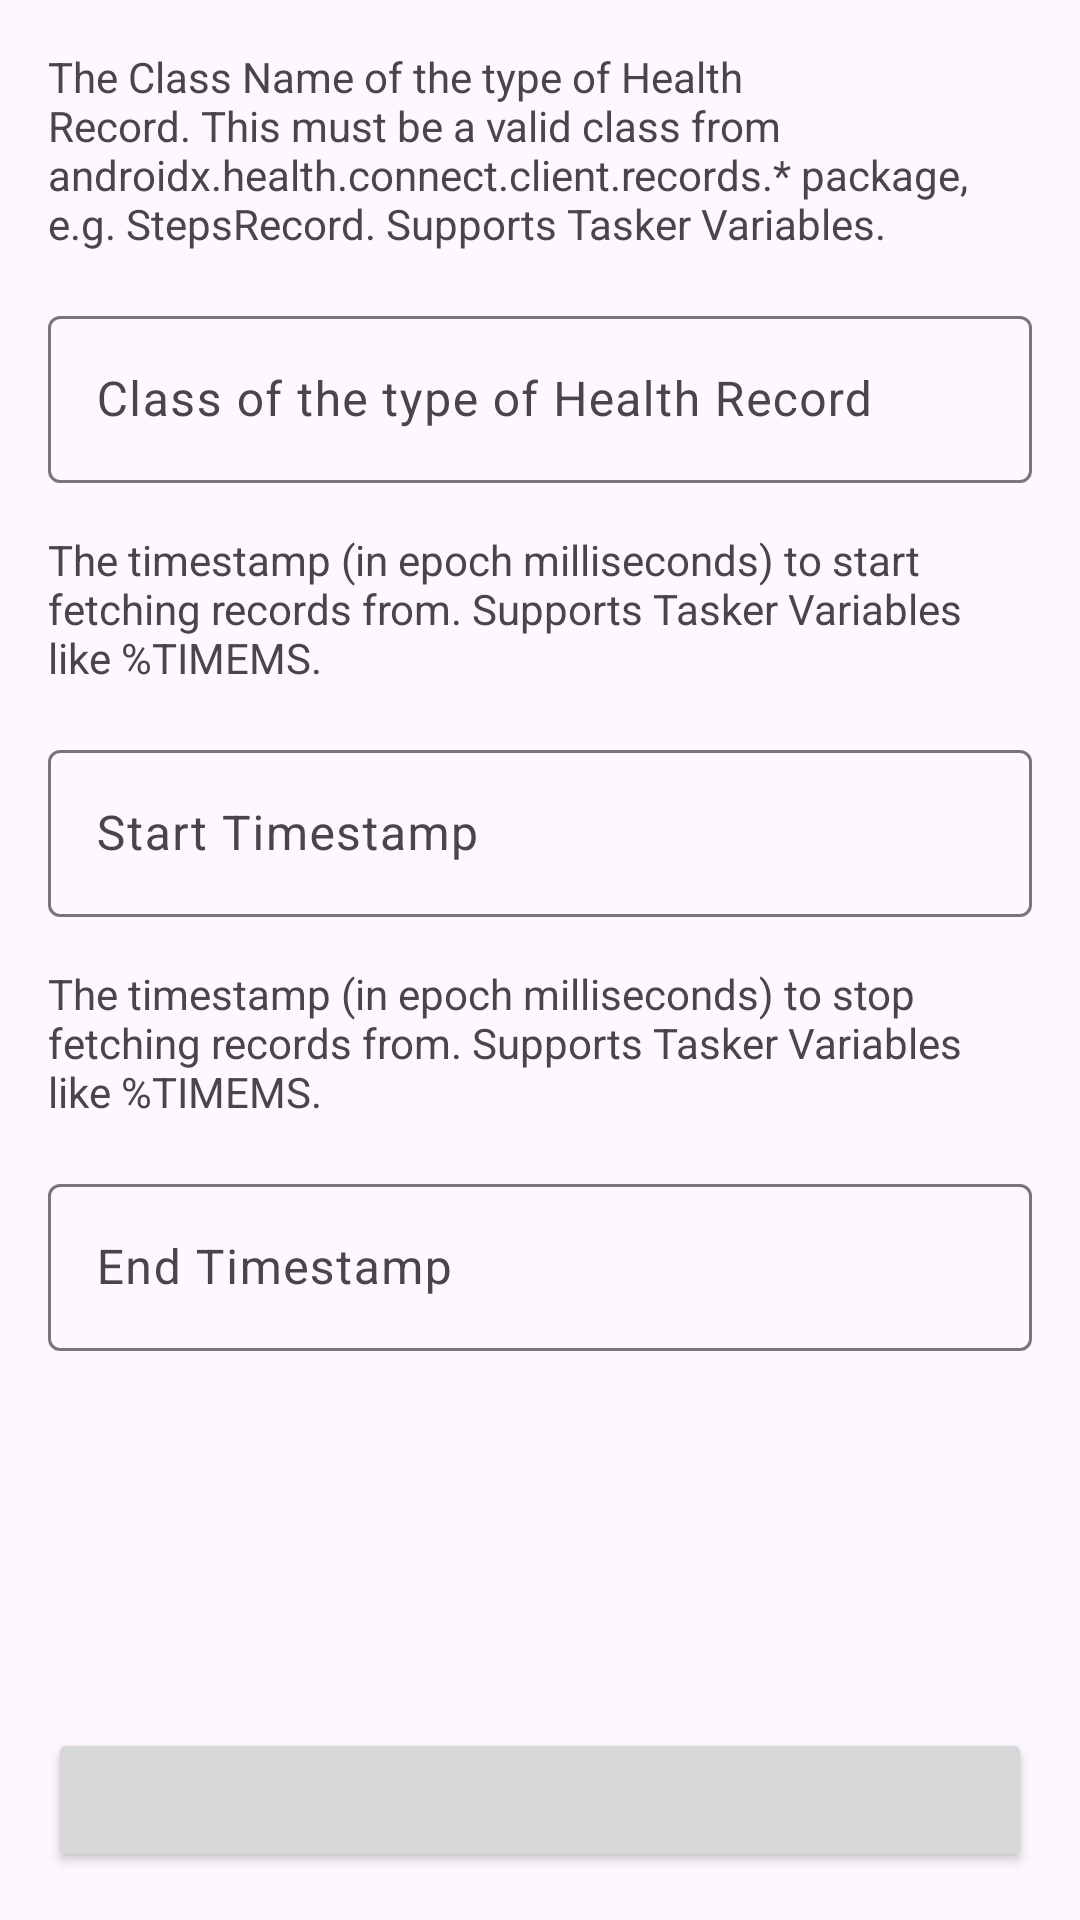

Reconstruct the res/layout file that produces this screen, plus the resources it refers to.
<!-- AndroidManifest.xml: application theme Theme.TaskerHealthConnect -->
<!-- res/layout/activity_health_data.xml -->
<?xml version="1.0" encoding="utf-8"?>
<ScrollView xmlns:android="http://schemas.android.com/apk/res/android"
    xmlns:app="http://schemas.android.com/apk/res-auto"
    xmlns:tools="http://schemas.android.com/tools"
    android:id="@+id/aggregatedHealthDataLayout"
    android:layout_width="match_parent"
    android:layout_height="match_parent"
    android:fillViewport="true"
    android:fitsSystemWindows="true"
    tools:context=".aggregated.AggregatedHealthDataActivity">

    <androidx.constraintlayout.widget.ConstraintLayout
        android:layout_width="match_parent"
        android:layout_height="wrap_content">

        <com.google.android.material.textview.MaterialTextView
            android:id="@+id/recordTypeDescription"
            android:layout_width="match_parent"
            android:layout_height="wrap_content"
            android:layout_margin="@dimen/margin"
            android:text="@string/record_type_description"
            app:layout_constraintEnd_toEndOf="parent"
            app:layout_constraintStart_toStartOf="parent"
            app:layout_constraintTop_toTopOf="parent" />

        <com.google.android.material.textfield.TextInputLayout
            android:id="@+id/recordTypeText"
            android:layout_width="0dp"
            android:layout_height="wrap_content"
            android:layout_margin="@dimen/margin"
            android:hint="@string/record_type"
            app:layout_constraintEnd_toEndOf="parent"
            app:layout_constraintStart_toStartOf="parent"
            app:layout_constraintTop_toBottomOf="@id/recordTypeDescription">

            <com.google.android.material.textfield.TextInputEditText
                android:layout_width="match_parent"
                android:layout_height="wrap_content" />
        </com.google.android.material.textfield.TextInputLayout>

        <com.google.android.material.textview.MaterialTextView
            android:id="@+id/startTimeDescription"
            android:layout_width="match_parent"
            android:layout_height="wrap_content"
            android:layout_margin="@dimen/margin"
            android:text="@string/start_time_milliseconds_description"
            app:layout_constraintEnd_toEndOf="parent"
            app:layout_constraintStart_toStartOf="parent"
            app:layout_constraintTop_toBottomOf="@id/recordTypeText" />

        <com.google.android.material.textfield.TextInputLayout
            android:id="@+id/startTimeText"
            android:layout_width="0dp"
            android:layout_height="wrap_content"
            android:layout_margin="@dimen/margin"
            android:hint="@string/start_time_milliseconds"
            app:layout_constraintEnd_toEndOf="parent"
            app:layout_constraintStart_toStartOf="parent"
            app:layout_constraintTop_toBottomOf="@id/startTimeDescription">

            <com.google.android.material.textfield.TextInputEditText
                android:layout_width="match_parent"
                android:layout_height="wrap_content" />
        </com.google.android.material.textfield.TextInputLayout>

        <com.google.android.material.textview.MaterialTextView
            android:id="@+id/endTimeDescription"
            android:layout_width="match_parent"
            android:layout_height="wrap_content"
            android:layout_margin="@dimen/margin"
            android:text="@string/end_time_milliseconds_description"
            app:layout_constraintEnd_toEndOf="parent"
            app:layout_constraintStart_toStartOf="parent"
            app:layout_constraintTop_toBottomOf="@id/startTimeText" />

        <com.google.android.material.textfield.TextInputLayout
            android:id="@+id/endTimeText"
            android:layout_width="0dp"
            android:layout_height="wrap_content"
            android:layout_margin="@dimen/margin"
            android:hint="@string/end_time_milliseconds"
            app:layout_constraintEnd_toEndOf="parent"
            app:layout_constraintStart_toStartOf="parent"
            app:layout_constraintTop_toBottomOf="@id/endTimeDescription">

            <com.google.android.material.textfield.TextInputEditText
                android:layout_width="match_parent"
                android:layout_height="wrap_content" />
        </com.google.android.material.textfield.TextInputLayout>

        <Button
            android:id="@+id/debugButton"
            android:layout_width="0dp"
            android:layout_height="wrap_content"
            android:layout_margin="@dimen/margin"
            android:text="@string/debug"
            android:visibility="gone"
            app:layout_constraintBottom_toTopOf="@id/button"
            app:layout_constraintEnd_toEndOf="parent"
            app:layout_constraintStart_toStartOf="parent" />

        <Button
            android:id="@+id/button"
            android:layout_width="0dp"
            android:layout_height="wrap_content"
            android:layout_margin="@dimen/margin"
            android:visibility="visible"
            app:layout_constraintBottom_toBottomOf="parent"
            app:layout_constraintEnd_toEndOf="parent"
            app:layout_constraintStart_toStartOf="parent"
            tools:text="@string/done" />

    </androidx.constraintlayout.widget.ConstraintLayout>
</ScrollView>
<!-- resources referenced by this layout -->
<resources>
  <dimen name="margin">16dp</dimen>
  <string name="debug">Debug</string>
  <string name="done">Done</string>
  <string name="end_time_milliseconds">End Timestamp</string>
  <string name="end_time_milliseconds_description">The timestamp (in epoch milliseconds) to stop fetching records from. Supports Tasker Variables like %TIMEMS.</string>
  <string name="record_type">Class of the type of Health Record</string>
  <string name="record_type_description">The Class Name of the type of Health Record. This must be a valid class from androidx.health.connect.client.records.* package, e.g. StepsRecord. Supports Tasker Variables.</string>
  <string name="start_time_milliseconds">Start Timestamp</string>
  <string name="start_time_milliseconds_description">The timestamp (in epoch milliseconds) to start fetching records from. Supports Tasker Variables like %TIMEMS.</string>
  <style name="Theme.TaskerHealthConnect" parent="Base.Theme.TaskerHealthConnect" />
  <style name="Base.Theme.TaskerHealthConnect" parent="Theme.Material3.DayNight">
          
          
      </style>
</resources>
